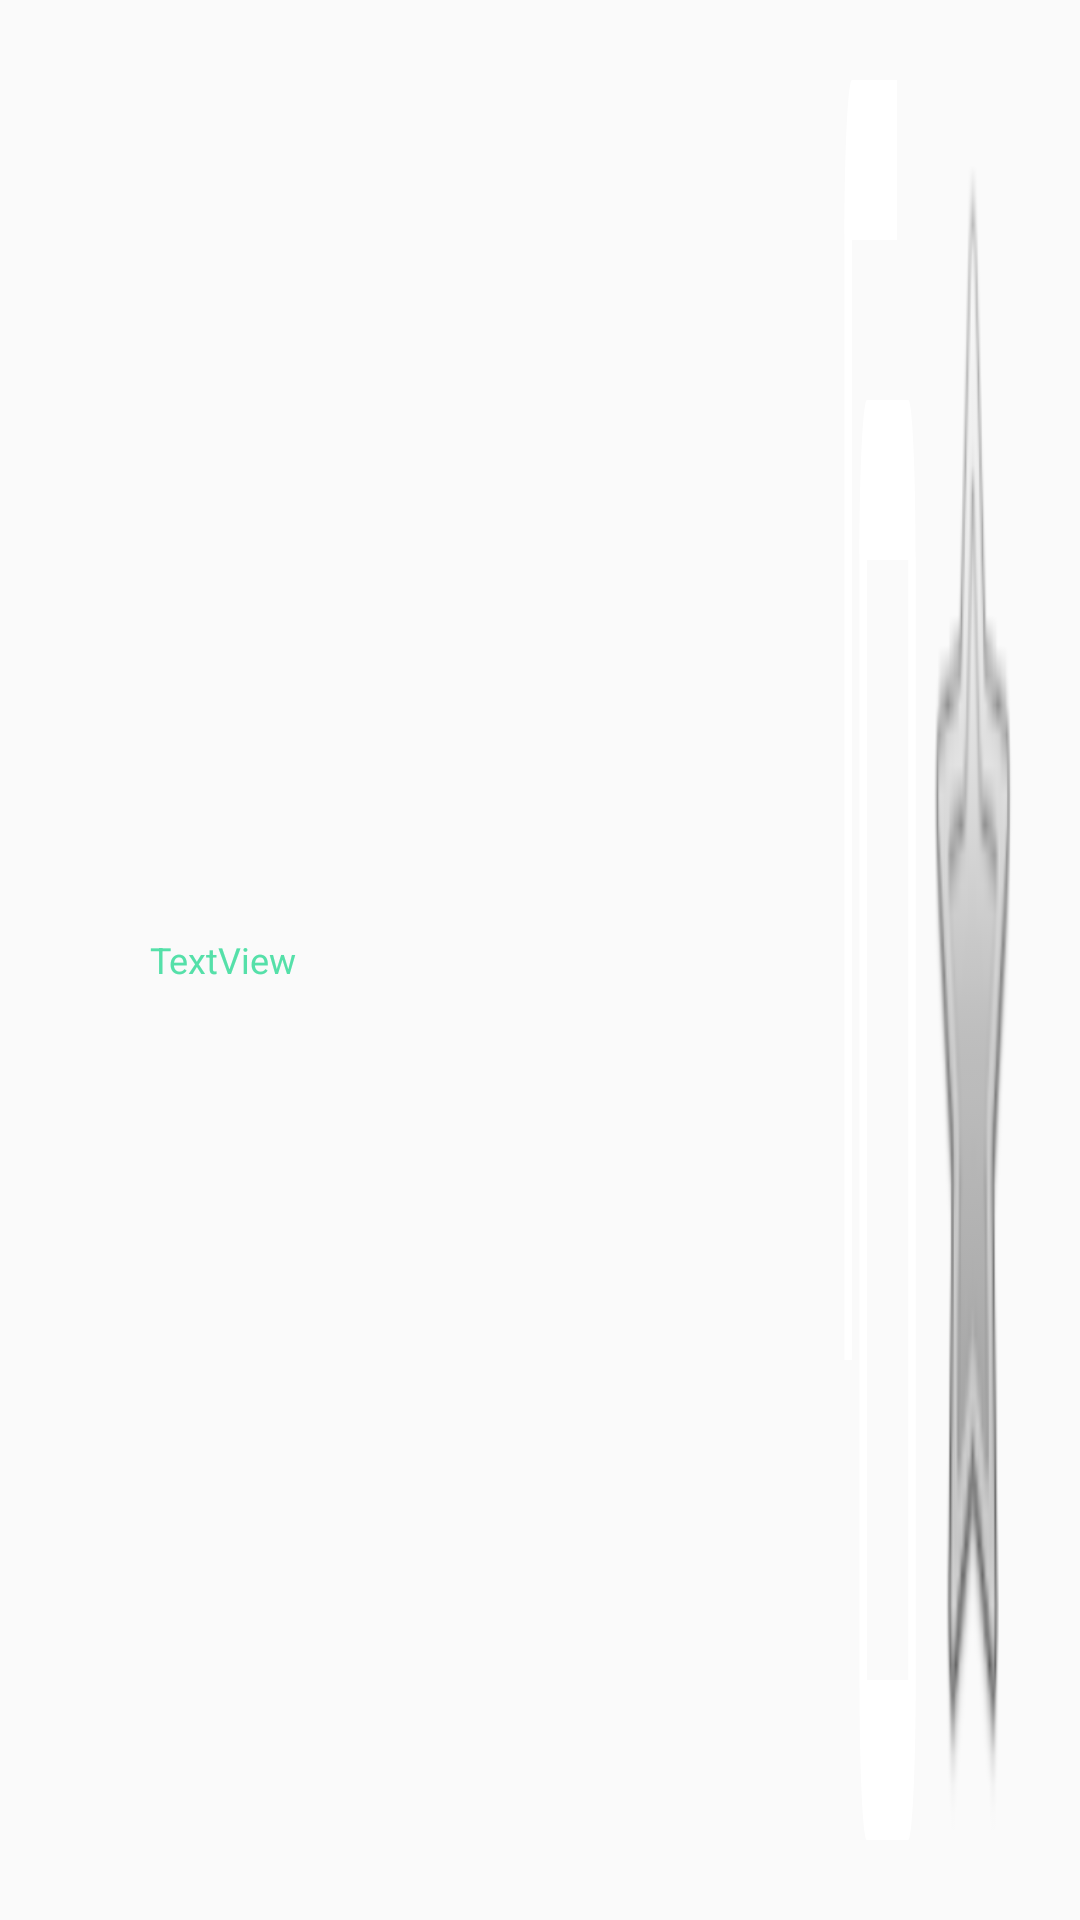

Write the Android layout XML for this screen, with the resource values it uses.
<!-- AndroidManifest.xml: application theme AppTheme -->
<!-- res/layout/recyclerview_detail.xml -->
<?xml version="1.0" encoding="utf-8"?>
<androidx.appcompat.widget.LinearLayoutCompat
    xmlns:android="http://schemas.android.com/apk/res/android"
    xmlns:app="http://schemas.android.com/apk/res-auto"
    xmlns:tools="http://schemas.android.com/tools"
    android:layout_width="match_parent"
    android:layout_height="wrap_content"
    android:weightSum="12"
    android:paddingBottom="0dp">

    <TextView
        android:id="@+id/recyclerTextView1"
        android:layout_width="0dp"
        android:layout_height="30dp"
        android:layout_weight="1"
        android:text=""
        android:textSize="24dp"
        android:layout_marginTop="-4dp"
        android:layout_marginBottom="5dp"
        android:gravity="center_horizontal"
        android:textColor="@color/white" />

    <TextView
        android:id="@+id/recyclerTextView2"
        android:layout_width="0dp"
        android:layout_height="match_parent"
        android:layout_weight="8"
        android:text="TextView"
        android:textSize="12dp"
        android:paddingLeft="20dp"
        android:gravity="center_vertical"
        android:ellipsize="end"
        android:textColor="@color/green" />

    <Space
        android:layout_width="0dp"
        android:layout_weight="0.3"
        android:layout_height="match_parent">

    </Space>

    <Button
        android:id="@+id/CopyButton"
        android:layout_width="0dp"
        android:layout_height="match_parent"
        android:layout_weight="1"
        android:background="?attr/actionModeCopyDrawable"
        android:backgroundTint="#FFFFFF"
        android:drawableTint="@color/white"
        android:padding="5dp"
        android:text=""
        android:textColor="#FFFFFF" />

    <Button
        android:id="@+id/FavoriteButton"
        android:layout_width="0dp"
        android:layout_height="match_parent"
        android:layout_weight="1"
        android:background="@android:drawable/btn_star_big_off"
        android:text="" />
</androidx.appcompat.widget.LinearLayoutCompat>
<!-- resources referenced by this layout -->
<resources>
  <color name="green">#55e0a9</color>
  <color name="white">#FFFFFF</color>
  <style name="AppTheme" parent="Theme.AppCompat.Light.DarkActionBar">
          
          <item name="colorPrimary">@color/colorPrimary</item>
          <item name="colorPrimaryDark">@color/colorPrimaryDark</item>
          <item name="colorAccent">@color/colorAccent</item>
      </style>
  <color name="colorPrimary">#6200EE</color>
  <color name="colorPrimaryDark">#3700B3</color>
  <color name="colorAccent">#03DAC5</color>
</resources>
